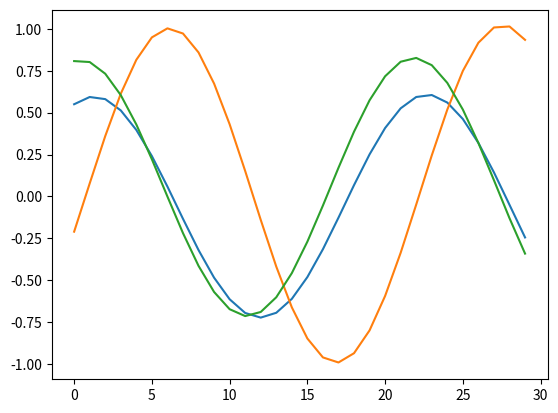

This figure's Python source: (Note: this script raises an exception after producing the figure.)
import numpy as np
import matplotlib.pyplot as plt

### Autonomous Linear Dynamic System ###

class AutoLDS():

    def __init__(self, units, ts=0.01, skip=50):
        self.units = units
        self.system = np.identity(self.units) # system parameters
        self.ts = ts
        self.skip = skip

    # Helpers #

    def randomize_system(self):
        # restrict to skew-symmetric matrices
        # so that state does not explode or vanish
        G = np.random.rand(self.units, self.units)
        A = G - G.transpose([1, 0])
        self.system = A

    # [ units X length ]
    def simulate(self, initial_state, length):
        frames = length * self.skip
        seq = np.zeros((self.units, length))
        state = initial_state
        for t in range(frames):
            if(t % self.skip == 0):
                seq[:, t//self.skip] = state
            state = state + self.ts * np.matmul(self.system, state)
        return seq

    ### Data Providers ###

    # all samples have uniform length for simplicity

    # [ N X units X length ] and [ N X units X units ]
    def sequence_sys_pairs(self, N, length):
        for n in range(N):
            self.randomize_system()
            pass

    # [ N X observed X length ]
    def fixed_sys_sequences(self, N, length):
        self.randomize_system() # fixed system
        for n in range(N):
            # sample initial state
            # generate sequence
            pass

    # [ N X observed X length ]
    def varying_sys_sequences(self, N, length):
        for n in range(N):
            # sample initial state
            self.randomize_system() # varying system
            # generate sequence
            pass

    '''
    Future directions:
    - noisy observation
    - observation (emission) matrix
    - varying length
    - Non-autonomous (controlled) LDS
    - Nonlinear dynamics
    '''


# test functions

visual_path = './data/visual/'
def plot_random():
    units = 3
    seq_len = 30
    alds = AutoLDS(units)
    alds.randomize_system()
    init_state = np.random.normal(0, 1, units)
    init_state = init_state/np.linalg.norm(init_state)
    seq = alds.simulate(init_state, seq_len)
    seq = seq.transpose([1, 0])    
    plt.plot(seq)
    plt.savefig(visual_path + 'LDS_simulator_test.png')

plot_random()
